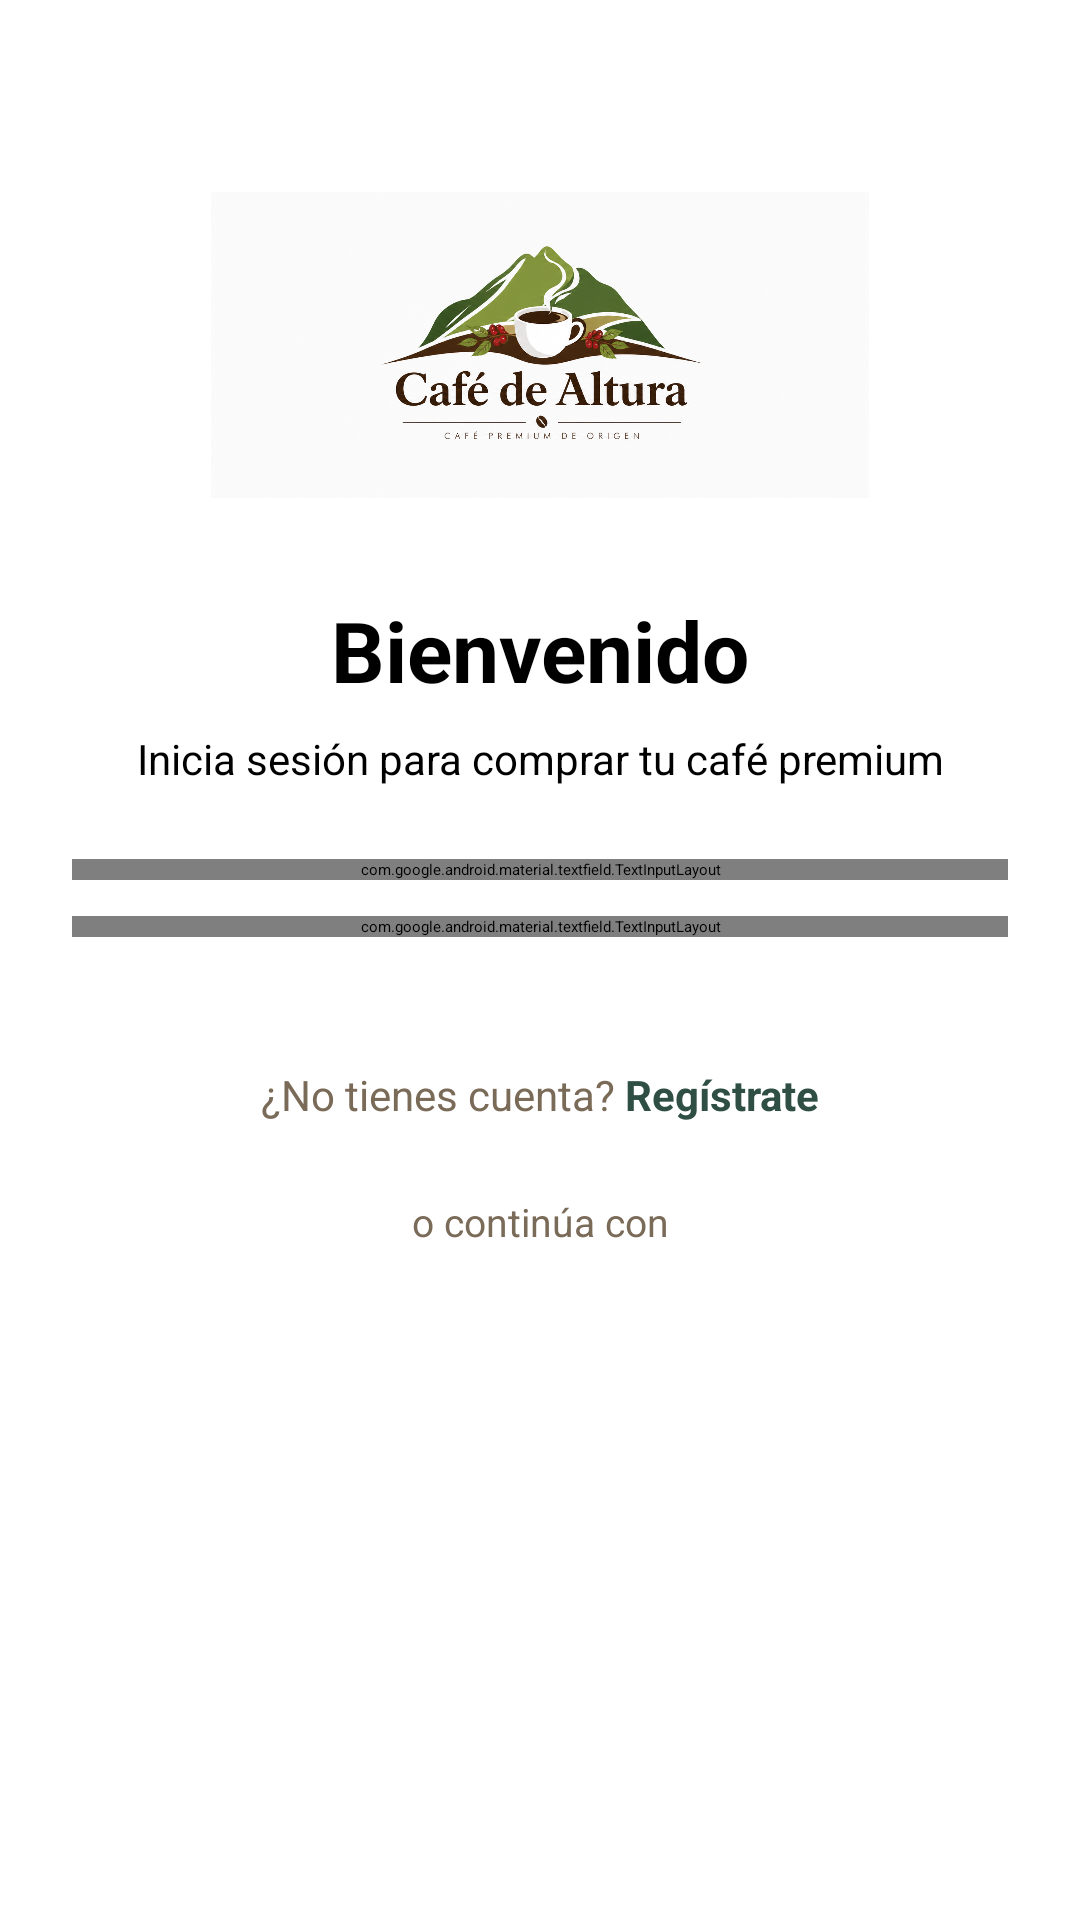

Here is an Android app screen rendered from its layout file. Give the layout XML and the strings, colors and styles it references.
<!-- AndroidManifest.xml: application theme Theme.CafeDeAltura_DAM.Splash -->
<!-- res/layout/fragment_login.xml -->
<?xml version="1.0" encoding="utf-8"?>
<androidx.constraintlayout.widget.ConstraintLayout
    xmlns:android="http://schemas.android.com/apk/res/android"
    xmlns:app="http://schemas.android.com/apk/res-auto"
    android:layout_width="match_parent"
    android:layout_height="match_parent"
    android:background="@android:color/white"
    android:padding="24dp">

    <ImageView
        android:id="@+id/imgLogo"
        android:layout_width="220dp"
        android:layout_height="wrap_content"
        android:layout_marginTop="40dp"
        android:adjustViewBounds="true"
        android:scaleType="fitCenter"
        android:src="@drawable/logo_registre"
        android:contentDescription="Logo Café de Altura"

        app:layout_constraintTop_toTopOf="parent"
        app:layout_constraintStart_toStartOf="parent"
        app:layout_constraintEnd_toEndOf="parent"/>
    <TextView
        android:id="@+id/tvTitle"
        android:layout_width="wrap_content"
        android:layout_height="wrap_content"
        android:text="Bienvenido"
        android:textSize="28sp"
        android:textStyle="bold"
        android:textAlignment="center"
        app:layout_constraintTop_toBottomOf="@id/imgLogo"
        app:layout_constraintStart_toStartOf="parent"
        app:layout_constraintEnd_toEndOf="parent"
        android:layout_marginTop="32dp"/>

    <TextView
        android:id="@+id/tvSubtitle"
        android:layout_width="wrap_content"
        android:layout_height="wrap_content"
        android:text="Inicia sesión para comprar tu café premium"
        android:textSize="14sp"
        android:textAlignment="center"
        app:layout_constraintTop_toBottomOf="@id/tvTitle"
        app:layout_constraintStart_toStartOf="parent"
        app:layout_constraintEnd_toEndOf="parent"
        android:layout_marginTop="8dp"/>

    <com.google.android.material.textfield.TextInputLayout
        android:id="@+id/tilEmail"
        android:layout_width="0dp"
        android:layout_height="wrap_content"
        android:hint="Email"
        app:layout_constraintTop_toBottomOf="@id/tvSubtitle"
        app:layout_constraintStart_toStartOf="parent"
        app:layout_constraintEnd_toEndOf="parent"
        android:layout_marginTop="24dp">

        <com.google.android.material.textfield.TextInputEditText
            android:id="@+id/etEmail"
            android:layout_width="match_parent"
            android:layout_height="wrap_content"
            android:inputType="textEmailAddress" />
    </com.google.android.material.textfield.TextInputLayout>

    <com.google.android.material.textfield.TextInputLayout
        android:id="@+id/tilPassword"
        android:layout_width="0dp"
        android:layout_height="wrap_content"
        android:hint="Contraseña"
        app:endIconMode="password_toggle"
        app:layout_constraintTop_toBottomOf="@id/tilEmail"
        app:layout_constraintStart_toStartOf="parent"
        app:layout_constraintEnd_toEndOf="parent"
        android:layout_marginTop="12dp">

        <com.google.android.material.textfield.TextInputEditText
            android:id="@+id/etPassword"
            android:layout_width="match_parent"
            android:layout_height="wrap_content"
            android:inputType="textPassword" />
    </com.google.android.material.textfield.TextInputLayout>

    <Button
        android:id="@+id/btnLogin"
        android:layout_width="0dp"
        android:layout_height="wrap_content"
        android:text="Iniciar sesión"
        android:textColor="@android:color/white"
        android:backgroundTint="@color/cafe_verde_montana"
        app:layout_constraintTop_toBottomOf="@id/tilPassword"
        app:layout_constraintStart_toStartOf="parent"
        app:layout_constraintEnd_toEndOf="parent"
        android:layout_marginTop="20dp"/>

    <LinearLayout
        android:id="@+id/layoutRegister"
        android:layout_width="wrap_content"
        android:layout_height="wrap_content"
        android:orientation="horizontal"
        android:layout_marginTop="16dp"
        app:layout_constraintTop_toBottomOf="@id/btnLogin"
        app:layout_constraintStart_toStartOf="parent"
        app:layout_constraintEnd_toEndOf="parent">

        <TextView
            android:layout_width="wrap_content"
            android:layout_height="wrap_content"
            android:text="¿No tienes cuenta?"
            android:textColor="@color/cafe_marron_suave"
            android:textSize="14sp"/>

        <TextView
            android:id="@+id/tvRegister"
            android:layout_width="wrap_content"
            android:layout_height="wrap_content"
            android:text=" Regístrate"
            android:textColor="@color/cafe_verde_montana"
            android:textStyle="bold"
            android:textSize="14sp"/>
    </LinearLayout>

    <TextView
        android:id="@+id/tvContinueWith"
        android:layout_width="wrap_content"
        android:layout_height="wrap_content"
        android:text="o continúa con"
        android:textColor="@color/texto_secundario"
        android:textSize="13sp"
        android:layout_marginTop="24dp"
        app:layout_constraintTop_toBottomOf="@id/layoutRegister"
        app:layout_constraintStart_toStartOf="parent"
        app:layout_constraintEnd_toEndOf="parent"/>

    <ImageView
        android:id="@+id/btnGoogle"
        android:layout_width="62dp"
        android:layout_height="62dp"
        android:src="@drawable/ic_google"
        android:contentDescription="Login con Google"
        android:layout_marginTop="12dp"

        android:clickable="true"
        android:focusable="true"

        app:layout_constraintTop_toBottomOf="@id/tvContinueWith"
        app:layout_constraintStart_toStartOf="parent"
        app:layout_constraintEnd_toEndOf="parent"/>
</androidx.constraintlayout.widget.ConstraintLayout>
<!-- resources referenced by this layout -->
<resources>
  <color name="cafe_marron_suave">#7A6A58</color>
  <color name="cafe_verde_montana">#2F4F44</color>
  <color name="texto_secundario">@color/cafe_marron_suave</color>
  <!-- drawable logo_registre: png bitmap (drawable, 861561 bytes) -->
  <style name="Theme.CafeDeAltura_DAM.Splash" parent="Theme.SplashScreen">
          
          <item name="windowSplashScreenBackground">@color/cafe_fondo_principal</item>
  
          
          <item name="windowSplashScreenAnimatedIcon">@drawable/cafe_de_altura</item>
  
          
          <item name="windowSplashScreenAnimationDuration">800</item>
  
          
          <item name="postSplashScreenTheme">@style/Theme.CafeDeAltura_DAM</item>
      </style>
  <color name="cafe_fondo_principal">#F3F1EC</color>
  <!-- drawable cafe_de_altura: png bitmap (drawable, 916914 bytes) -->
  <style name="Theme.CafeDeAltura_DAM" parent="Base.Theme.CafeDeAltura_DAM" />
  <style name="Base.Theme.CafeDeAltura_DAM" parent="Theme.Material3.DayNight.NoActionBar">
          <item name="colorPrimary">@color/cafe_verde_montana</item>
          <item name="colorOnPrimary">@android:color/white</item>
  
          <item name="colorSecondary">@color/cafe_dorado_suave</item>
          <item name="colorOnSecondary">@color/cafe_negro_suave</item>
  
          <item name="android:colorBackground">@color/cafe_fondo_principal</item>
          <item name="colorSurface">@color/cafe_fondo_principal</item>
          <item name="colorOnSurface">@color/cafe_marron_principal</item>
      </style>
  <color name="cafe_dorado_suave">#C2A878</color>
  <color name="cafe_negro_suave">#1C1B1A</color>
  <color name="cafe_marron_principal">#2B1B17</color>
</resources>
